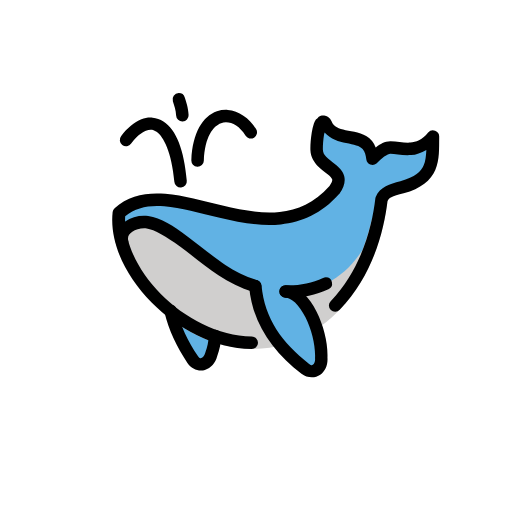
t = 0.00 s
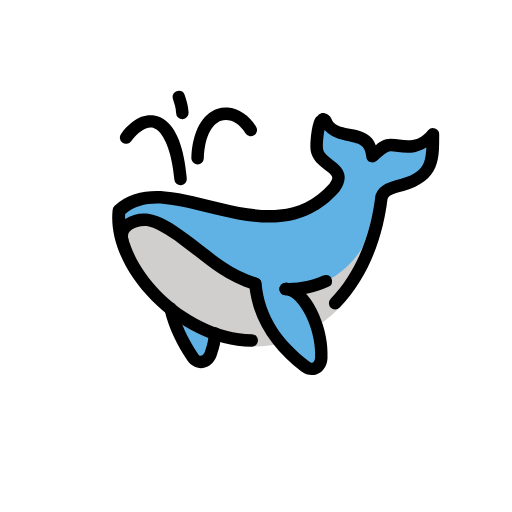
t = 0.48 s
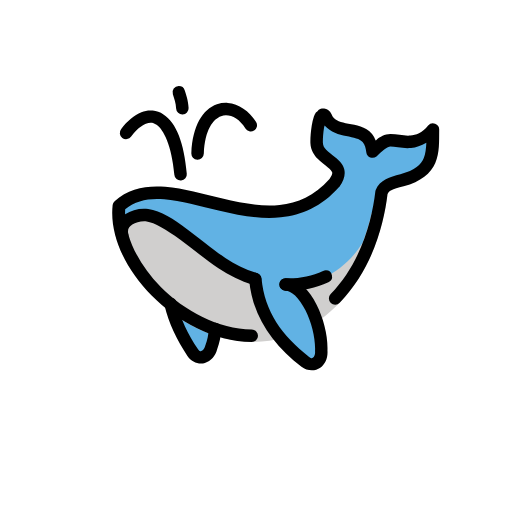
t = 1.43 s
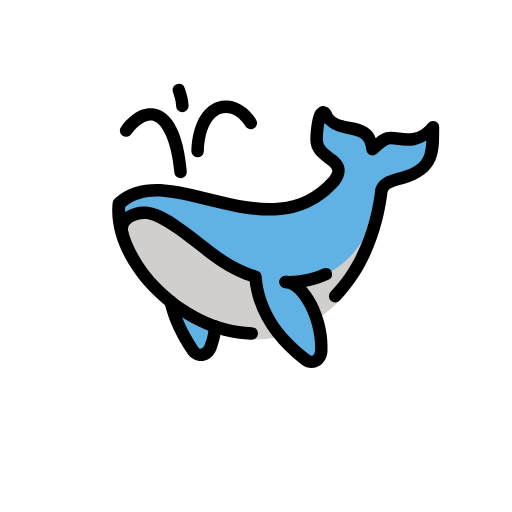
t = 1.90 s
t = 2.38 s: frame unchanged from t = 1.43 s, image omitted
t = 3.33 s: frame unchanged from t = 0.48 s, image omitted

The animated SVG that drew these frames (rendered in a browser with its animation timeline set to each time). Animation: 1 SMIL element (animateTransform=1); one cycle of 3.80 s, repeats indefinitely.

<?xml version='1.0' encoding='utf-8'?>
<svg xmlns="http://www.w3.org/2000/svg" id="emoji" viewBox="-5 -5 82 82" version="1.1" width="200" height="200" role="img">
  <title>OpenMoji: spouting whale</title><g><g id="color" stroke-linecap="round" stroke-linejoin="round" stroke-width="2">
    <path fill="#61b2e4" d="m22.3 44.828c0.62116 2.6752 1.8697 5.2427 3.5273 7.752 0.90598 1.3714 2.5825 0.78665 2.9766-0.8086 0.3406-0.88089 0.54173-1.8991 0.63282-2.959" />
    <path fill="#61b2e4" stroke-miterlimit="10" d="m46.638 14.502c-0.69375 0.20563-0.99696 3.4163-0.94922 4.5234 0.13123 3.0431 5.2776 3.0916 2.8477 6.4004-10.496 11.84-26.393-3.7844-34.527 3.6602-1.2447 11.436 16.858 27.45 30.99 17.914 8.2058-5.537 10.459-14.795 11.082-20.096 0.44063-1.1459 1.4648-1.4028 3.2832-1.8984 5.1933-1.4603 4.9047-4.3002 4.9531-8.127-2.3585 2.8572-4.9069 1.8006-6.8223 1.7285-1.1068-0.004-2.1817 1.2444-2.8574 1.7949-0.0901-0.63086-0.22618-1.4757-0.83203-2.1777-1.5055-1.7445-4.947-0.75965-6.4004-2.877-0.2318-0.53526-0.43943-0.79209-0.62305-0.84571-0.0497-0.0145-0.0983-0.0137-0.14453 0z" />
    <path fill="#d0cfce" d="m57 26.054-0.21093 0.0645-0.8086 1.4707c0.005-0.04 0.0143-0.0893 0.0195-0.12891v-0.041c-0.0185 0.0842-0.0415 0.16082-0.0605 0.24414l-1.4375 2.6152c-0.32488 1.4765-0.7974 3.0771-1.4277 4.7051-5.5366 8.8989-15.765 7.7844-22.539 3.2774-3.7744-2.5113-8.691-7.2733-11.914-7.6699-2.1209-0.26099-4.4794 1.0163-4.0644 3.1387l-0.73243 1.291c1.5312 4.4107 5.0009 8.6791 9.3711 11.699 6.3756 4.406 14.943 6.1214 22.389 1.0977 8.2808-5.5876 10.687-14.682 11.416-20.201v-1.5625z" />
    <path fill="#61b2e4" d="m35.89 40.827c0.52212 5.6188 3.5252 9.756 8.0055 13.242 1.2972 1.0094 2.6965-0.0816 2.5593-1.7191 0.18853-4.3613-2.6643-10.672-5.7064-10.677" />
  </g>
  <g id="line" stroke-linecap="round" stroke-linejoin="round" stroke-width="2">
    <path d="m19.455 13.84c-0.60501-0.05852-1.225 0.02574-1.8105 0.25195-1.1711 0.45243-2.2349 1.3801-3.2305 2.6895a1.0001 1.0001 0 1 0 1.5918 1.209c0.84851-1.1159 1.687-1.7735 2.3594-2.0332 0.67236-0.25974 1.1465-0.21155 1.7051 0.1582 1.1171 0.73951 2.4316 3.3282 2.8516 8a1.0001 1.0001 0 1 0 1.992 -0.177c-0.44453-4.9449-1.6394-8.1008-3.7383-9.4902-0.52471-0.34735-1.1157-0.5489-1.7207-0.60742z" color="#000000" />
    <path d="m31.482 12.607c-0.58064-0.042-1.1664 0.02885-1.7383 0.22852-2.2876 0.79867-3.91 3.4604-4.0977 7.8066a1.0001 1.0001 0 1 0 1.998 0.08594c0.16828-3.8968 1.521-5.5714 2.7598-6.0039 1.2387-0.43247 2.7986 0.18985 3.9043 1.9863a1.0001 1.0001 0 1 0 1.7031 -1.0488c-1.095-1.78-2.787-2.928-4.529-3.054z" color="#000000" />
    <path d="m23.621 9.8984a1.0001 1.0001 0 0 0 -0.9375 1.3086c0.23434 0.75994 0.47877 1.3276 0.52344 2.291a1.0001 1.0001 0 1 0 1.998 -0.0918c-0.05933-1.2798-0.41693-2.1587-0.61133-2.7891a1.0001 1.0001 0 0 0 -0.973 -0.7186z" color="#000000" />
    <path d="m47.197 39.408a1.0001 1.0001 0 0 0 -0.45312 0.10156c-1.8686 0.87872-3.8974 1.2318-5.9609 1.166a1.0005 1.0005 0 1 0 -0.0625 2c2.3349 0.07443 4.6887-0.32934 6.875-1.3574a1.0001 1.0001 0 0 0 -0.39844 -1.9102z" color="#000000" />
    <path d="m35.881 39.812a1.0001 1.0001 0 0 0 -0.98633 1.1074c0.55062 5.9255 3.7748 10.351 8.3867 13.939 0.92395 0.71896 2.1822 0.74704 3.0117 0.1582 0.81921-0.58152 1.2323-1.6077 1.1523-2.7109 0.0848-2.3988-0.60528-5.1302-1.7383-7.3789-0.573-1.136-1.258-2.147-2.066-2.918-0.809-0.772-1.785-1.332-2.891-1.334a1.0001 1.0001 0 1 0 -0.0039 2c0.41508 0.000772 0.93767 0.22972 1.5137 0.7793 0.576 0.54958 1.1634 1.3891 1.6602 2.375 0.99351 1.9718 1.6211 4.5361 1.5371 6.4785a1.0001 1.0001 0 0 0 0.002 0.12695c0.04343 0.51845-0.16406 0.83943-0.32422 0.95312s-0.25174 0.18498-0.625-0.10547c-4.349-3.384-7.13-7.236-7.623-12.548a1.0001 1.0001 0 0 0 -1.006 -0.922z" color="#000000" />
    <path d="m18.742 29.598c-1.3102-0.16123-2.6473 0.12971-3.6934 0.85742s-1.7749 2.0657-1.4648 3.5254a1.0004 1.0004 0 1 0 1.957 -0.41602c-0.14637-0.68904 0.08536-1.0751 0.64844-1.4668 0.56308-0.39172 1.4832-0.61719 2.3086-0.51562 1.1912 0.14659 3.2104 1.3256 5.2793 2.8535s4.24 3.3501 6.2031 4.6562c1.6868 1.1223 3.5736 2.0425 5.5586 2.6719a1.0001 1.0001 0 1 0 0.60547 -1.9062c-1.7971-0.56986-3.5214-1.4095-5.0547-2.4297-1.8113-1.2051-3.9857-3.0197-6.125-4.5996s-4.1909-2.9804-6.2227-3.2305z" color="#000000" />
    <path stroke-miterlimit="10" d="m47.088 13.537c-0.22746-0.06636-0.48987-0.06298-0.70898 0.002a1.0001 1.0001 0 0 0 -0.56641 0.4355c-0.05501 0.06363-0.17767 0.10759-0.21875 0.16797-0.1475 0.2168-0.23961 0.4286-0.32031 0.65234-0.16141 0.44749-0.26733 0.94662-0.35156 1.4668-0.16847 1.0403-0.23662 2.1166-0.20703 2.8027 0.04492 1.0417 0.55371 1.8755 1.1172 2.4648 0.56348 0.58931 1.1829 1.0031 1.6367 1.3691 0.45379 0.36608 0.68125 0.65614 0.72656 0.82031 0.04379 0.15864 0.0323 0.43304-0.42383 1.0723-2.4573 2.7517-5.1138 3.8598-7.9922 4.1543-2.8939 0.29613-6.0153-0.27891-9.1367-1.0195-3.1214-0.74062-6.2292-1.6434-9.1758-1.8887-2.9465-0.24526-5.8277 0.21834-8.1094 2.3066a1.0001 1.0001 0 0 0 -0.31836 0.62891c-0.53279 4.8955 2.0932 10.255 6.252 14.473 4.1587 4.218 9.9272 7.3313 16.002 7.4531a1.0002 1.0002 0 1 0 0.03906 -2c-5.411-0.107-10.766-2.949-14.618-6.856-3.716-3.769-5.902-8.477-5.664-12.406 1.7232-1.4054 3.7526-1.8133 6.25-1.6055 2.6499 0.22057 5.6972 1.0888 8.8789 1.8438 3.1817 0.75494 6.5117 1.3995 9.8047 1.0625 3.293-0.33696 6.5447-1.716 9.3242-4.8516a1.0001 1.0001 0 0 0 0.05859 -0.07031c0.70787-0.96386 0.99617-1.9556 0.75586-2.8262-0.24031-0.87061-0.85297-1.4057-1.3984-1.8457-0.54547-0.44004-1.0848-0.8143-1.4473-1.1934-0.36244-0.37906-0.54376-0.69206-0.56445-1.1719-0.01815-0.42098 0.03896-1.5033 0.18359-2.3965 0.02429-0.14998 0.05926-0.23374 0.08789-0.37109 0.97887 1.0781 2.3142 1.4774 3.4375 1.6934 1.2548 0.24123 2.2067 0.45425 2.6523 0.9707 0.395 0.45773 0.50982 1.051 0.59766 1.666a1.0001 1.0001 0 0 0 1.623 0.63281c0.42358-0.34506 0.82902-0.76705 1.2461-1.0898 0.4154-0.32149 0.79355-0.47788 0.9707-0.47852 0.79079 0.03415 1.9603 0.32826 3.3242 0.23047 0.78247-0.0561 1.6188-0.35407 2.4473-0.83203-0.04598 0.94817-0.1374 1.795-0.4082 2.4316-0.45912 1.0795-1.3264 1.9223-3.7559 2.6055-0.90157 0.24561-1.6514 0.43093-2.3359 0.77344-0.68673 0.34362-1.3068 0.93666-1.6113 1.7285a1.0001 1.0001 0 0 0 -0.05859 0.24219c-0.50394 4.2894-2.1224 11.218-7.1543 16.445a1.0001 1.0001 0 1 0 1.4414 1.3867c5.4136-5.6241 7.1052-12.838 7.6621-17.381 0.12997-0.32454 0.23922-0.44467 0.61523-0.63281 0.39013-0.19521 1.0618-0.38791 1.9746-0.63672a1.0001 1.0001 0 0 0 0.0078 -0.002c2.7639-0.7772 4.3477-2.0838 5.0547-3.7461 0.707-1.6622 0.60312-3.445 0.62695-5.3301a1.0001 1.0001 0 0 0 -1.7715 -0.64844c-1.0282 1.2456-1.9102 1.5322-2.877 1.6016-0.96676 0.06931-2.0122-0.19401-3.1367-0.23633a1.0001 1.0001 0 0 0 -0.0332 -0.002c-0.93055-0.0034-1.6391 0.46234-2.2051 0.90039-0.06379 0.04937-0.08339 0.07703-0.14453 0.12695-0.15103-0.35599-0.28809-0.71736-0.58594-1.0625-1.0598-1.2281-2.5834-1.3952-3.7891-1.627-1.1963-0.22998-2.0498-0.46754-2.5293-1.1504-0.23642-0.55444-0.44269-1.0362-1.1816-1.252z" color="#000000" />
    <path d="m22.281 43.816a1.0001 1.0001 0 0 0 -0.92773 1.2383c0.65605 2.8254 1.9628 5.4979 3.666 8.0762 0.64539 0.97697 1.8281 1.4071 2.8027 1.1152 0.95991-0.28745 1.6798-1.1245 1.959-2.1914 0.36882-0.97988 0.58488-2.0531 0.67969-3.1562a1.0008 1.0008 0 1 0 -1.9941 -0.17188c-0.085 0.98918-0.27348 1.921-0.56836 2.6836a1.0001 1.0001 0 0 0 -0.03906 0.12109c-0.12467 0.5047-0.42268 0.74234-0.61133 0.79883s-0.298 0.0937-0.55859-0.30078c-1.612-2.4402-2.8024-4.9028-3.3887-7.4277a1.0001 1.0001 0 0 0 -1.019 -0.785z" color="#000000" />
  </g>
<animateTransform attributeName="transform" type="translate" values="0 0;0 -1.5;0 0" dur="3.8s" repeatCount="indefinite" /></g></svg>
